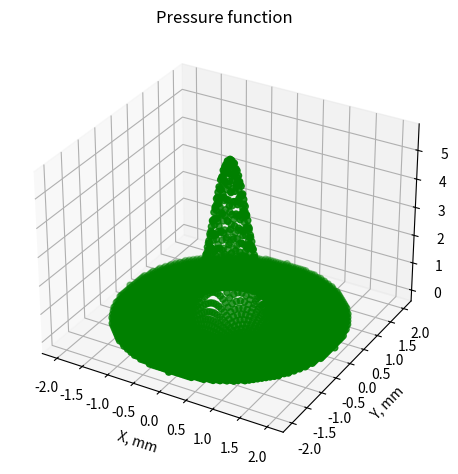

Reproduce this figure in Python.
''' Пространственное распределение давления по зоне выстрела
из статьи  DOI:10.3390/ma14081878
'''
# 3-D версия
from math import *
import numpy as np
import matplotlib.pyplot as plt

# Исходные данные
Power = 4   # Энергия, Джоули
tay = 60   # длительность импульса, ns


gamma = 5/3     # адиабатическая что-то там
alpha = 0.25    # подгоночный коэффициент, связанная с долей ионизации

# табличные данные, для титана Ti6Al4V брал от сюда doi: 10.1063/1.1303508
p_w, p_tit = 1, 4.42  #density of water and titan, gram/cm^3 
D_w, D_tit = 1.483, 4.987 # 1.465, 4.987 - or speed of sound (https://www.matweb.com/search/datasheet_print.aspx?matguid=b350a789eda946c6b86a3e4d3c577b39)| 5.2 - speed of shockwave in water and in titan, km/s

# shock impedance
Z1 = p_w * D_w * 1e5
Z2 = p_tit * D_tit * 1e5
Z = 2 * Z2 * Z1 / (Z1 + Z2)

R = 0.7   #spot radius in mm
Intensity0 = Power / (tay * np.pi * (2*R/10) ** 2 / 4) # GW/cm^2
P_peak = 0.01 * ((alpha * Z * Intensity0) / (2 * alpha + 3)) ** 0.5 


# P_peak = 2.932  # pressure in GPa
# R = 0.7   #spot radius in mm
HEL = 0 #P_peak * 0.1 #до какого момента имеет смысл считать
SampleHeight = 5    #высота пятна

r = 10   #на сколько строим функцию, по идее должна зависеть от R
delta = 0  #смещение
number_type = 0     #

s = R / 2 / (2 * log(2)) ** 0.5 # в данном случае R это полуширина

# функция распределения по Гауссу
def gausFunctionPress(x, y):
    # return P_peak * exp(- (((x + delta) ** 2 + (y + delta) ** 2) / (2 * R ** 2)))
    return 1 / (s * (2 * pi) ** 0.5) * exp(- (((x + delta) ** 2 + (y + delta) ** 2) / (2 * s ** 2)))

def gausPressure(r):
    return P_peak * np.exp(- (r ** 2 / (2 * s ** 2)))

# def interval(a, b, precision):
#     radius = [a]
#     i = 0
#     while radius[i] <= b and i <= 100:
#         r1 = radius[i]
#         r2 = s * (2 * log(P_peak / abs(gausPressure(r1)-precision))) ** 0.5
#         radius.append(r2)
#         print(r2)
#         # time.insert(1, (t2 * -1) + tay)     # вставляем в начало перед точкой (0,0)
#         # P.insert(1, gausPressure(t2))
#         i += 1
#     return radius

# radius = [0]
# i = 0
# precision = 0.1
# while radius[i] <= 4 and i <= 100:
#     r1 = radius[i]
#     r2 = s * (2 * log(P_peak / abs(gausPressure(r1)-precision))) ** 0.5
#     radius.append(r2)
#     print(r2)
#     # time.insert(1, (t2 * -1) + tay)     # вставляем в начало перед точкой (0,0)
#     # P.insert(1, gausPressure(t2))
#     i += 1

# deltaPres = 0.1
# i = 0
# iterTime = [0]
# time = [0]
# P = [0]
# while iterTime[i] <= R:
#     t1 = iterTime[i]
#     t2 = s * (2 * abs(log(1 / (s * (2 * pi) ** 0.5) / abs(gausFunctionPress(t1, 0)-deltaPres)))) ** 0.5
#     print("t = ", t2)
#     iterTime.append(t2)
#     print(gausFunctionPress(t1, 0) - gausFunctionPress(t2, 0))
#     # time.insert(1, (t2 * -1) + tay)     # вставляем в начало перед точкой (0,0)
#     # P.insert(1, gausPressure(t2))
#     i += 1

# if (x**2 + y**2)
# x = y = interval(-r, r, 0.1)  #0.01
# x = y = iterTime
 #0.01
# x1 = np.arange(-r, -R, 0.15)
# x2 = np.arange(-R, R, 0.05)
# x3 = np.arange(R, r, 0.15)
# # b = [a[i] for i in range(len(a))] + [c[j] for j in range(len(c))]

# x = [i for i in x1] + [i for i in x2] + [i for i in x3]
# y = x


y = np.arange(-r, r+0.05, 0.05).round(3)
x = y

print(x, y)

# angle = np.arange(0, 2 * np.pi, 0.1)

X1, Y1, P1 = [], [], []
X, Y, P = [], [], []

"""
while iter[i] <= tay:
    t1 = iter[i]
    t2 = s * (2 * math.log(P_tay / abs(gausPressure(t1)-deltaPres))) ** 0.5
    print(time[i])
    time.append(t2)
    P.append(adiabaticPressure(t2))
    i += 1
"""
# print(x, y)
for x_iter in x:
    for y_iter in y:
        if (x_iter ** 2 + y_iter ** 2) <= (2*R)**2: #gausFunctionPress(x_iter, y_iter) >= HEL:
            # P1.append(gausFunctionPress(x_iter, y_iter) * 2*R * P_peak)
            # X1.append(x_iter)
            # Y1.append(y_iter)
            P.append(gausFunctionPress(x_iter, y_iter) * 2*R * P_peak)
            X.append(x_iter)
            Y.append(y_iter)

        elif (x_iter ** 2 + y_iter ** 2) <= 4: #gausFunctionPress(x_iter, y_iter) >= HEL:
            P.append(gausFunctionPress(x_iter, y_iter) * 2*R * P_peak)
            X.append(x_iter)
            Y.append(y_iter)

print(max(P))
# print('Было:', '\n',X1, '\n', Y1, '\n')
# modifX = []
# modifY = []
# n = 2
# for j in range(len(X1)-1):
#     dobavkaX = (X1[j] - X1[j+1]) / n
#     dobavkaY = (Y1[j] - Y1[j+1]) / n
#     for i in range(n):
#         NewElem = X1[j] - i * dobavkaX
#         # # X1.insert(i+1, NewElem)
#         modifX.append(NewElem)
#         NewElem = Y1[j] - (i + 0) * dobavkaY
#         # Y1.insert(i+1, NewElem)
#         modifY.append(NewElem)

# modifX = modifY



# modifX.append(X1[-1])
# modifY.append(Y1[-1])
# print('Стало:', '\n', modifX, '\n', modifY, '\n')




# Pmod = []
# for y_iter in modifY:
#     for x_iter in modifX:
#         Pmod.append(gausFunctionPress(x_iter, y_iter) * 2*R * P_peak)

# a = 0
# P_mod2 = [a for i in range(len(modifX))]
# P_mod1 = [2 for i in range(len(X1))]

# print(len(P_mod2), len(modifX), len(modifY))


#*********** 3d график **********
fig = plt.figure()

# syntax for 3-D projection
ax = plt.axes(projection ='3d')

# plotting
ax.scatter(X, Y, P, color = 'green')
# ax.scatter(modifX, modifY, P1, color = 'green')
# ax.scatter(X1, Y1, P_mod1, color = 'blue')

# ax.scatter(modifX, modifY, P_mod2, color = 'red')

# ax.plot_surface(x_new, y_new2, P, alpha=0.5)

# зона выстрела
# tetha = np.linspace(0, 2*np.pi, 100)
# x = R * np.cos(tetha)
# y = R * np.sin(tetha)
# z = [gausFunctionPress(x[0], y[0]) for i in range(len(y))]

# ax.plot3D(x, y, z, 'red', linewidth = 5) 


ax.set_title('Pressure function')
ax.set_xlabel('X, mm')
ax.set_ylabel('Y, mm')
ax.set_zlabel('Давление, ГПа')

plt.tight_layout()

plt.show()

#*********** генерация текстового документа *********D:\вуз\Гагаринские чтения\режимы обработки
# file1 = open("PessureXYZ123.txt", "w")
file1 = open("D:\вуз\Гагаринские чтения\режимы обработки\PessureXYZ.txt", "w")

file1.write('x, mm\ty, mm\tz, mm\tPressure, MPa\n')
for i in range(len(X)):
    file1.write(f'{X[i]}\t{Y[i]}\t{SampleHeight}\t{P[i]*1000}\n')   # давление из ГПа в МПа

file1.close()
